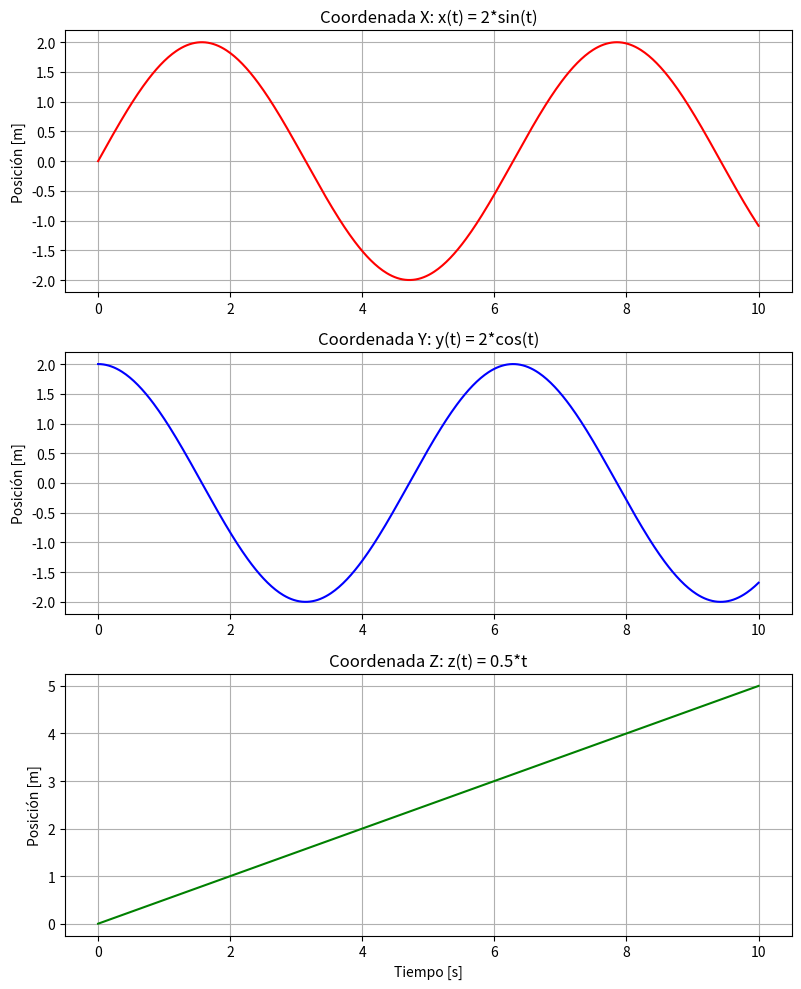

Write Python code to recreate this figure.
import numpy as np
import matplotlib.pyplot as plt

# 1. Crear el array de tiempo
t = np.linspace(0, 10, 500)

# 2. Generar la matriz de posiciones (3 filas, 500 columnas)
posiciones = np.zeros((3, 500))
posiciones[0, :] = 2 * np.sin(t)  # x(t)
posiciones[1, :] = 2 * np.cos(t)  # y(t)
posiciones[2, :] = 0.5 * t        # z(t)

# 3. Extracción por slicing
x = posiciones[0, :]
y = posiciones[1, :]
z = posiciones[2, :]

# 4. Crear figura y usar plt.subplot(filas, columnas, índice)
plt.figure(figsize=(8, 10))

# Gráfico X (Posición 1)
plt.subplot(3, 1, 1)
plt.plot(t, x, color='red')
plt.title('Coordenada X: x(t) = 2*sin(t)')
plt.ylabel('Posición [m]')
plt.grid(True)

# Gráfico Y (Posición 2)
plt.subplot(3, 1, 2)
plt.plot(t, y, color='blue')
plt.title('Coordenada Y: y(t) = 2*cos(t)')
plt.ylabel('Posición [m]')
plt.grid(True)

# Gráfico Z (Posición 3)
plt.subplot(3, 1, 3)
plt.plot(t, z, color='green')
plt.title('Coordenada Z: z(t) = 0.5*t')
plt.xlabel('Tiempo [s]')
plt.ylabel('Posición [m]')
plt.grid(True)

# Ajustar el espaciado para que no se superpongan los textos
plt.tight_layout()
plt.show()
